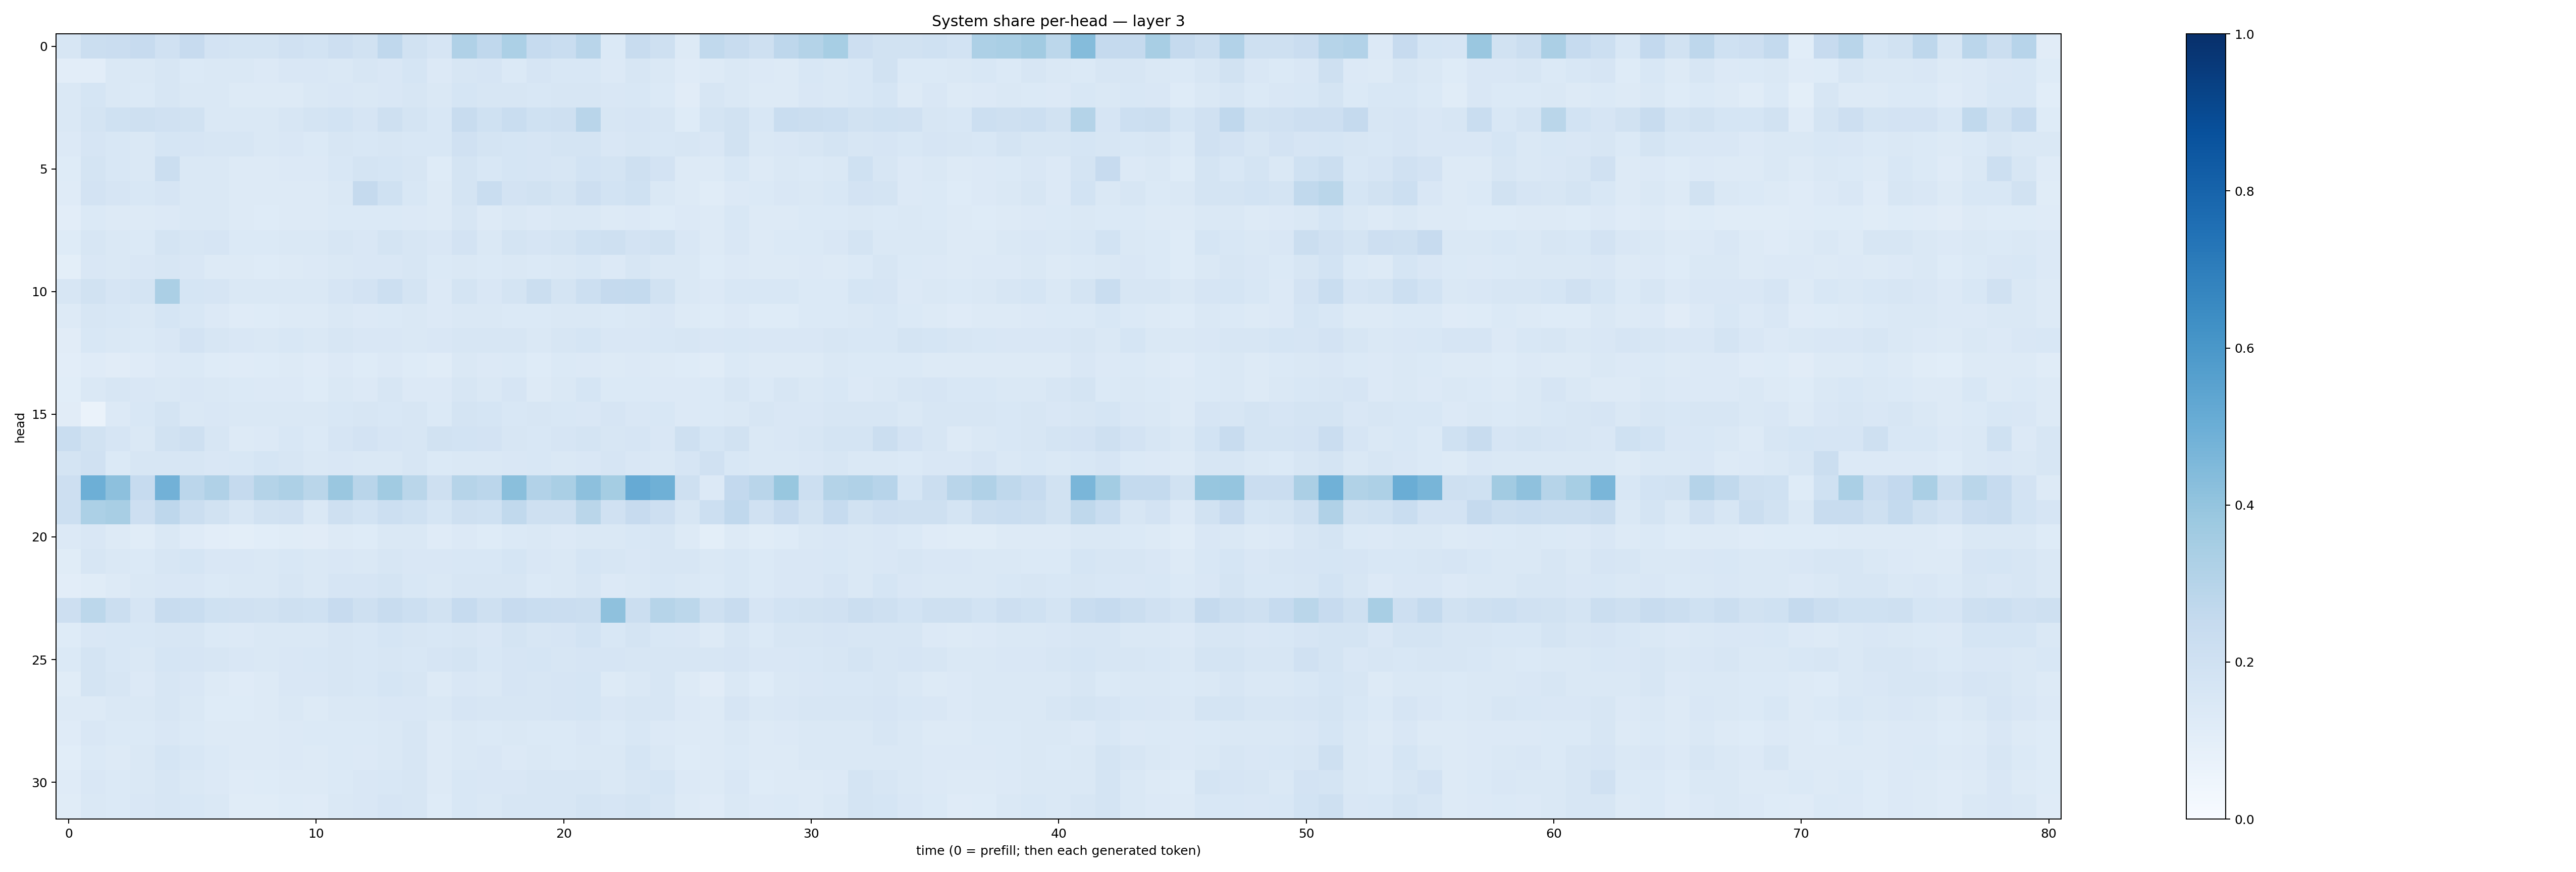

The file beside this chart, header and first rows:
0.16012833, 0.21917579, 0.2269192, 0.24560095, 0.19807352, 0.24238051, 0.18077025, 0.17888843, 0.17691536, 0.19690903, 0.18555816, 0.21438745, 0.1876864, 0.26716322, 0.19460736, 0.16474311, 0.31828237, 0.26660877, 0.3299515, 0.24729, 0.23424353, 0.29056686, 0.13925013, 0.23537362
0.1027, 0.1031, 0.1418, 0.1445, 0.1581, 0.1375, 0.141, 0.1478, 0.1357, 0.1522, 0.1497, 0.1478, 0.1582, 0.1489, 0.1715, 0.1366, 0.1589, 0.1666, 0.1388, 0.1673, 0.1545, 0.155, 0.1342, 0.1576
0.1448, 0.1719, 0.1417, 0.1387, 0.1574, 0.1433, 0.1478, 0.1323, 0.1293, 0.1322, 0.142, 0.15, 0.1463, 0.1504, 0.157, 0.1418, 0.1708, 0.1567, 0.1591, 0.1556, 0.164, 0.1563, 0.1491, 0.1539
0.1473, 0.1771, 0.2021, 0.2049, 0.1969, 0.1889, 0.1414, 0.1481, 0.1431, 0.1637, 0.1751, 0.1841, 0.167, 0.207, 0.176, 0.1562, 0.2398, 0.1996, 0.2337, 0.2006, 0.2095, 0.2917, 0.1605, 0.1664
0.1362, 0.1657, 0.1555, 0.1424, 0.1712, 0.1652, 0.1615, 0.159, 0.1463, 0.1497, 0.1389, 0.16, 0.1538, 0.163, 0.1562, 0.1529, 0.1954, 0.175, 0.1693, 0.1653, 0.1746, 0.1722, 0.149, 0.1607
0.1229, 0.1727, 0.1557, 0.1423, 0.2233, 0.1459, 0.1472, 0.1313, 0.1312, 0.1336, 0.1337, 0.1528, 0.1752, 0.1715, 0.1638, 0.1243, 0.172, 0.1541, 0.1703, 0.1672, 0.1633, 0.1841, 0.1773, 0.2043
0.1201, 0.1801, 0.1652, 0.1543, 0.165, 0.1461, 0.1445, 0.1282, 0.1311, 0.1309, 0.1321, 0.1439, 0.2529, 0.2028, 0.1562, 0.1319, 0.1743, 0.2312, 0.1816, 0.1925, 0.179, 0.2137, 0.1864, 0.2028
0.1045, 0.1397, 0.1278, 0.1319, 0.1349, 0.1446, 0.1447, 0.1301, 0.1249, 0.1316, 0.1327, 0.1398, 0.139, 0.1387, 0.134, 0.1304, 0.1573, 0.1316, 0.1426, 0.1358, 0.1471, 0.1469, 0.1268, 0.1334
0.1219, 0.158, 0.1479, 0.1398, 0.1767, 0.1604, 0.1652, 0.1396, 0.1386, 0.1456, 0.1449, 0.1615, 0.1487, 0.1723, 0.16, 0.1522, 0.1829, 0.1467, 0.1775, 0.1677, 0.1732, 0.2023, 0.2071, 0.1829
0.09863, 0.1489, 0.1407, 0.1493, 0.1569, 0.1523, 0.1324, 0.1257, 0.1234, 0.1276, 0.1356, 0.144, 0.1503, 0.1516, 0.1601, 0.1371, 0.1463, 0.1396, 0.145, 0.14, 0.1474, 0.1558, 0.1351, 0.1623
0.1624, 0.1951, 0.1664, 0.1778, 0.3357, 0.1696, 0.1648, 0.1482, 0.1423, 0.1476, 0.1442, 0.1644, 0.1827, 0.2183, 0.1773, 0.1361, 0.1734, 0.1512, 0.177, 0.2229, 0.1723, 0.2182, 0.2511, 0.2555
0.1258, 0.1584, 0.1542, 0.1438, 0.1685, 0.1529, 0.1333, 0.1188, 0.1224, 0.1276, 0.1268, 0.1432, 0.1342, 0.1387, 0.1464, 0.136, 0.1464, 0.1475, 0.138, 0.1372, 0.1411, 0.1459, 0.1376, 0.145
0.1099, 0.1557, 0.1428, 0.1396, 0.1512, 0.1815, 0.1611, 0.1493, 0.1448, 0.1559, 0.1426, 0.1613, 0.1484, 0.1514, 0.1478, 0.1506, 0.1634, 0.159, 0.1639, 0.1455, 0.1584, 0.1706, 0.1493, 0.1523
0.1052, 0.1173, 0.1129, 0.1199, 0.1356, 0.1369, 0.1228, 0.1206, 0.123, 0.1305, 0.1195, 0.1332, 0.1217, 0.1329, 0.1237, 0.1145, 0.1407, 0.1343, 0.1405, 0.1247, 0.1378, 0.1343, 0.1312, 0.1339
0.1068, 0.1433, 0.161, 0.1489, 0.1414, 0.15, 0.146, 0.1386, 0.136, 0.1357, 0.1247, 0.1407, 0.1329, 0.158, 0.1359, 0.1357, 0.161, 0.1444, 0.1669, 0.1328, 0.1437, 0.1709, 0.1377, 0.1405
0.1102, 0.06385, 0.1335, 0.1547, 0.1788, 0.148, 0.15, 0.1432, 0.1442, 0.1482, 0.1473, 0.1547, 0.1563, 0.1536, 0.1611, 0.1385, 0.1756, 0.1716, 0.1548, 0.1571, 0.1546, 0.1496, 0.1654, 0.1516
0.2309, 0.1943, 0.1658, 0.1448, 0.1912, 0.2071, 0.1577, 0.1319, 0.134, 0.1544, 0.1401, 0.1651, 0.1829, 0.1676, 0.1622, 0.1902, 0.1837, 0.1822, 0.16, 0.1553, 0.1665, 0.1742, 0.1611, 0.1648
0.1738, 0.1982, 0.1396, 0.1581, 0.1589, 0.1583, 0.1516, 0.155, 0.1702, 0.1612, 0.1466, 0.1508, 0.1467, 0.1466, 0.1572, 0.1376, 0.1446, 0.1474, 0.1505, 0.1553, 0.1454, 0.1501, 0.1675, 0.1498
0.2119, 0.4924, 0.4157, 0.25, 0.4837, 0.2851, 0.318, 0.2523, 0.3072, 0.3255, 0.2888, 0.3834, 0.2908, 0.3657, 0.2865, 0.2094, 0.3007, 0.2817, 0.4234, 0.3088, 0.337, 0.4155, 0.3517, 0.5138
0.2153, 0.3315, 0.3422, 0.2117, 0.2766, 0.2242, 0.19, 0.1622, 0.1909, 0.1969, 0.144, 0.2078, 0.1856, 0.2155, 0.2029, 0.1712, 0.2075, 0.2018, 0.2636, 0.2056, 0.2032, 0.2883, 0.1976, 0.2426
0.134, 0.1522, 0.1251, 0.1158, 0.1417, 0.1208, 0.102, 0.09882, 0.1078, 0.1141, 0.1108, 0.1255, 0.1234, 0.1439, 0.1414, 0.1203, 0.1331, 0.1249, 0.1368, 0.1421, 0.1348, 0.147, 0.1477, 0.1545
0.1151, 0.1587, 0.1456, 0.1389, 0.1596, 0.1706, 0.1491, 0.1514, 0.1463, 0.1527, 0.144, 0.1517, 0.1457, 0.1593, 0.1494, 0.1499, 0.1543, 0.1558, 0.1685, 0.1505, 0.147, 0.1712, 0.1588, 0.1519
0.1032, 0.1138, 0.1322, 0.1435, 0.1508, 0.1506, 0.1382, 0.142, 0.1446, 0.1603, 0.1439, 0.1655, 0.1661, 0.1726, 0.1553, 0.1478, 0.1603, 0.1593, 0.1632, 0.1382, 0.1432, 0.1613, 0.135, 0.1484
0.2123, 0.2798, 0.2211, 0.1668, 0.2348, 0.2321, 0.1995, 0.1957, 0.1917, 0.2109, 0.2011, 0.2435, 0.2079, 0.2363, 0.2154, 0.1923, 0.2473, 0.207, 0.2428, 0.2322, 0.228, 0.2265, 0.4134, 0.2238
0.1216, 0.1518, 0.1528, 0.1526, 0.1597, 0.1585, 0.1389, 0.1342, 0.143, 0.1436, 0.1447, 0.1576, 0.1526, 0.1704, 0.1628, 0.1528, 0.1637, 0.1522, 0.1756, 0.1589, 0.1653, 0.1841, 0.1532, 0.1723
0.1387, 0.1755, 0.1558, 0.147, 0.1712, 0.1646, 0.1593, 0.1504, 0.1479, 0.1511, 0.1544, 0.1612, 0.1557, 0.1594, 0.1561, 0.1667, 0.178, 0.1559, 0.1656, 0.1682, 0.1616, 0.1649, 0.1653, 0.1585
0.1153, 0.1743, 0.1585, 0.1364, 0.1635, 0.1509, 0.1275, 0.1205, 0.1325, 0.1514, 0.1519, 0.164, 0.1526, 0.1709, 0.1568, 0.1323, 0.151, 0.1484, 0.1644, 0.1578, 0.1646, 0.1717, 0.1306, 0.145
0.125, 0.1308, 0.1447, 0.144, 0.1638, 0.1441, 0.1211, 0.1249, 0.1291, 0.1441, 0.1275, 0.141, 0.1429, 0.1497, 0.1497, 0.142, 0.1644, 0.1573, 0.1617, 0.1598, 0.1679, 0.1685, 0.151, 0.1633
0.1175, 0.1504, 0.139, 0.1382, 0.1516, 0.1393, 0.131, 0.1256, 0.129, 0.1356, 0.1402, 0.1399, 0.1388, 0.1447, 0.1574, 0.1304, 0.1425, 0.139, 0.1418, 0.1395, 0.1401, 0.1496, 0.1378, 0.1544
0.1061, 0.1406, 0.1256, 0.1407, 0.1681, 0.1528, 0.1381, 0.1276, 0.1298, 0.1367, 0.1323, 0.1374, 0.1363, 0.1464, 0.1593, 0.1326, 0.1474, 0.1503, 0.1339, 0.144, 0.1388, 0.143, 0.1408, 0.1713
0.1188, 0.1498, 0.1382, 0.141, 0.1613, 0.1454, 0.1363, 0.121, 0.1217, 0.1264, 0.1264, 0.1371, 0.1494, 0.155, 0.1602, 0.126, 0.1559, 0.1504, 0.1515, 0.161, 0.1568, 0.1602, 0.1464, 0.1581
0.1148, 0.1467, 0.1382, 0.1492, 0.1638, 0.1545, 0.1435, 0.1159, 0.1153, 0.1217, 0.1185, 0.141, 0.1498, 0.1655, 0.1637, 0.1222, 0.1536, 0.1432, 0.159, 0.1571, 0.1599, 0.178, 0.168, 0.1737
